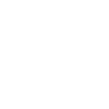
t = 0.00 s
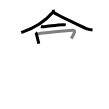
t = 4.50 s
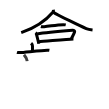
t = 8.75 s
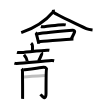
t = 13.25 s
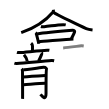
t = 15.50 s
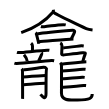
t = 22.00 s

The animated SVG that drew these frames (rendered in a browser with its animation timeline set to each time). Animation: 22 SMIL elements (animate=22); one cycle of 22.00 s.

<svg width="109px" height="109px" viewBox="0 0 px 109px" xmlns="http://www.w3.org/2000/svg" xmlns:xlink="http://www.w3.org/1999/xlink" xml:space="preserve" version="1.1"  baseProfile="full">
<path d="M53.29,9.75c0.09,0.54,0.44,1.44-0.18,2.16c-4.28,5.03-13.63,14.4-31.89,20.68" style="fill:none;stroke:black;stroke-width:3;opacity:0">
  <animate attributeType="CSS" attributeName="opacity" from="0" to="1" begin="0s" dur="1s" repeatCount="0" fill="freeze" />
</path>
<path d="M53.21,12.14c5.15,3.29,27.32,14.02,33,16.42c1.93,0.82,4.4,1.17,6.33,1.4" style="fill:none;stroke:black;stroke-width:3;opacity:0">
  <animate attributeType="CSS" attributeName="opacity" from="0" to="1" begin="1s" dur="1s" repeatCount="0" fill="freeze" />
</path>
<path d="M40.92,26.49c0.49,0.17,2.77,0.19,3.26,0.17c5.09-0.2,11.87-1.94,19.15-1.97c0.82,0,2,0.08,2.41,0.17" style="fill:none;stroke:black;stroke-width:3;opacity:0">
  <animate attributeType="CSS" attributeName="opacity" from="0" to="1" begin="2s" dur="1s" repeatCount="0" fill="freeze" />
</path>
<path d="M35.48,32.79c0.35,0.24,0.77,0.83,0.86,1.15c1.17,4.18,1.67,6.36,2.46,9.85" style="fill:none;stroke:black;stroke-width:3;opacity:0">
  <animate attributeType="CSS" attributeName="opacity" from="0" to="1" begin="3s" dur="1s" repeatCount="0" fill="freeze" />
</path>
<path d="M37.14,34.03c7.11-1.26,31.28-3.36,35.35-3.68c1.49-0.12,2.38,0.69,2.17,1.37c-0.88,2.82-1.41,3-3.22,6.95" style="fill:none;stroke:black;stroke-width:3;opacity:0">
  <animate attributeType="CSS" attributeName="opacity" from="0" to="1" begin="4s" dur="1s" repeatCount="0" fill="freeze" />
</path>
<path d="M38.71,41.66c5.5-0.27,27.7-2.37,34.71-2.63" style="fill:none;stroke:black;stroke-width:3;opacity:0">
  <animate attributeType="CSS" attributeName="opacity" from="0" to="1" begin="5s" dur="1s" repeatCount="0" fill="freeze" />
</path>
<path d="M31.08,43.25c0.56,0.49,1.4,1.59,1.4,2.85c0,1.73,0,2.72,0,5.45" style="fill:none;stroke:black;stroke-width:3;opacity:0">
  <animate attributeType="CSS" attributeName="opacity" from="0" to="1" begin="6s" dur="1s" repeatCount="0" fill="freeze" />
</path>
<path d="M16.94,52.34c0.6,0.18,2.69,0.21,3.29,0.18c3.42-0.16,21.86-2.23,27.02-2.36c1.01-0.03,1.61,0.09,2.12,0.18" style="fill:none;stroke:black;stroke-width:3;opacity:0">
  <animate attributeType="CSS" attributeName="opacity" from="0" to="1" begin="7s" dur="1s" repeatCount="0" fill="freeze" />
</path>
<path d="M24,54.72c2.06,2.4,3,4.86,3.19,6.44" style="fill:none;stroke:black;stroke-width:3;opacity:0">
  <animate attributeType="CSS" attributeName="opacity" from="0" to="1" begin="8s" dur="1s" repeatCount="0" fill="freeze" />
</path>
<path d="M41.47,52.56c0.28,0.27,0.31,1.01,0.28,1.23c-0.22,1.53-2.56,6.07-3.12,7.24" style="fill:none;stroke:black;stroke-width:3;opacity:0">
  <animate attributeType="CSS" attributeName="opacity" from="0" to="1" begin="9s" dur="1s" repeatCount="0" fill="freeze" />
</path>
<path d="M14.42,63.14c0.73,0.25,1.58,0.29,2.31,0.25c8.66-0.38,25.68-2.38,34.88-2.9c1.21-0.07,1.94,0.12,2.55,0.25" style="fill:none;stroke:black;stroke-width:3;opacity:0">
  <animate attributeType="CSS" attributeName="opacity" from="0" to="1" begin="10s" dur="1s" repeatCount="0" fill="freeze" />
</path>
<path d="M21.53,68.9c0.45,0.42,0.75,0.84,0.9,1.26c0.15,0.42,0.21,27.72,0.15,28.66" style="fill:none;stroke:black;stroke-width:3;opacity:0">
  <animate attributeType="CSS" attributeName="opacity" from="0" to="1" begin="11s" dur="1s" repeatCount="0" fill="freeze" />
</path>
<path d="M23.33,69.82c1.8-0.1,18.81-2.37,20.15-2.49c2.4-0.21,3.3,1.36,3,1.99c-0.29,0.61-0.45,15.62-0.45,24.1c0,7.52-3.77,3.08-5.54,0.94" style="fill:none;stroke:black;stroke-width:3;opacity:0">
  <animate attributeType="CSS" attributeName="opacity" from="0" to="1" begin="12s" dur="1s" repeatCount="0" fill="freeze" />
</path>
<path d="M23.33,77.04c6.15-0.63,16.7-1.24,22.09-1.55" style="fill:none;stroke:black;stroke-width:3;opacity:0">
  <animate attributeType="CSS" attributeName="opacity" from="0" to="1" begin="13s" dur="1s" repeatCount="0" fill="freeze" />
</path>
<path d="M23.78,84.65c4.8-0.31,15.8-1.26,21.34-1.47" style="fill:none;stroke:black;stroke-width:3;opacity:0">
  <animate attributeType="CSS" attributeName="opacity" from="0" to="1" begin="14s" dur="1s" repeatCount="0" fill="freeze" />
</path>
<path d="M63.16,47.89c4.35-0.32,13.26-1.51,18.18-2.09c1.12-0.13,1.82,0.09,2.39,0.18" style="fill:none;stroke:black;stroke-width:3;opacity:0">
  <animate attributeType="CSS" attributeName="opacity" from="0" to="1" begin="15s" dur="1s" repeatCount="0" fill="freeze" />
</path>
<path d="M60.32,42.89c1.27,0.64,1.63,2.2,1.66,3.1c0.04,1.89-0.19,5.28-0.32,7.89c-0.03,0.56,0.26,1.26,2.57,0.99c5.1-0.58,12.53-1.34,18.15-2.11c3.18-0.44,3.27,0.49,2.77,1.46c-0.96,1.88-1.57,4.59-2.56,7.87" style="fill:none;stroke:black;stroke-width:3;opacity:0">
  <animate attributeType="CSS" attributeName="opacity" from="0" to="1" begin="16s" dur="1s" repeatCount="0" fill="freeze" />
</path>
<path d="M61.79,64.1c4.35-0.32,18.49-2.01,24.55-2.29" style="fill:none;stroke:black;stroke-width:3;opacity:0">
  <animate attributeType="CSS" attributeName="opacity" from="0" to="1" begin="17s" dur="1s" repeatCount="0" fill="freeze" />
</path>
<path d="M60.18,62.67c0.68,0.72,1.22,1.57,1.26,2.67c0.18,4.94,0.02,24.38,0.02,27.74c0,7.85,8.14,6.96,16.16,6.96c12.8,0,14.61-2.18,14.61-6.01" style="fill:none;stroke:black;stroke-width:3;opacity:0">
  <animate attributeType="CSS" attributeName="opacity" from="0" to="1" begin="18s" dur="1s" repeatCount="0" fill="freeze" />
</path>
<path d="M62.02,71.01c4.35-0.32,16.17-1.21,21.1-1.79c1.12-0.13,1.82,0.09,2.39,0.18" style="fill:none;stroke:black;stroke-width:3;opacity:0">
  <animate attributeType="CSS" attributeName="opacity" from="0" to="1" begin="19s" dur="1s" repeatCount="0" fill="freeze" />
</path>
<path d="M61.79,78.73c4.35-0.32,15.54-0.91,20.47-1.49c1.12-0.13,1.82,0.09,2.39,0.18" style="fill:none;stroke:black;stroke-width:3;opacity:0">
  <animate attributeType="CSS" attributeName="opacity" from="0" to="1" begin="20s" dur="1s" repeatCount="0" fill="freeze" />
</path>
<path d="M61.83,87.26c4.35-0.32,16.91-1.21,21.84-1.79c1.12-0.13,1.82,0.09,2.39,0.18" style="fill:none;stroke:black;stroke-width:3;opacity:0">
  <animate attributeType="CSS" attributeName="opacity" from="0" to="1" begin="21s" dur="1s" repeatCount="0" fill="freeze" />
</path>
</svg>
